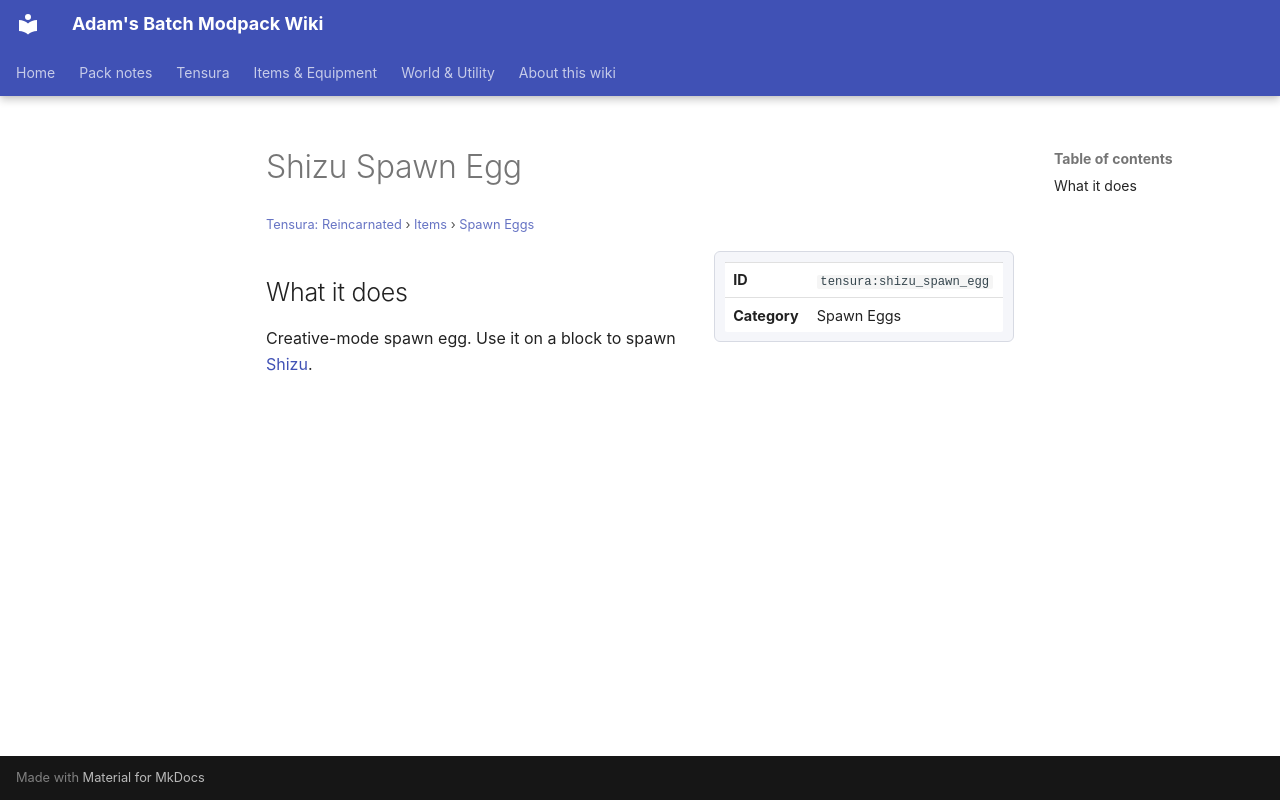

repository: Proteus-Nell/Adams-Batch-MC-Modpack-Wiki · page: tensura-reincarnated/items/spawn-eggs/shizu-spawn-egg/index.html · generator: mkdocs

# Shizu Spawn Egg

<small>[Tensura: Reincarnated](../../index.md) &rsaquo; [Items](../index.md) &rsaquo; [Spawn Eggs](index.md)</small>

<div class="infobox" markdown>

| | |
|---|---|
| **ID** | `tensura:shizu_spawn_egg` |
| **Category** | Spawn Eggs |

</div>

## What it does

Creative-mode spawn egg. Use it on a block to spawn [Shizu](../../mobs/shizu.md).
